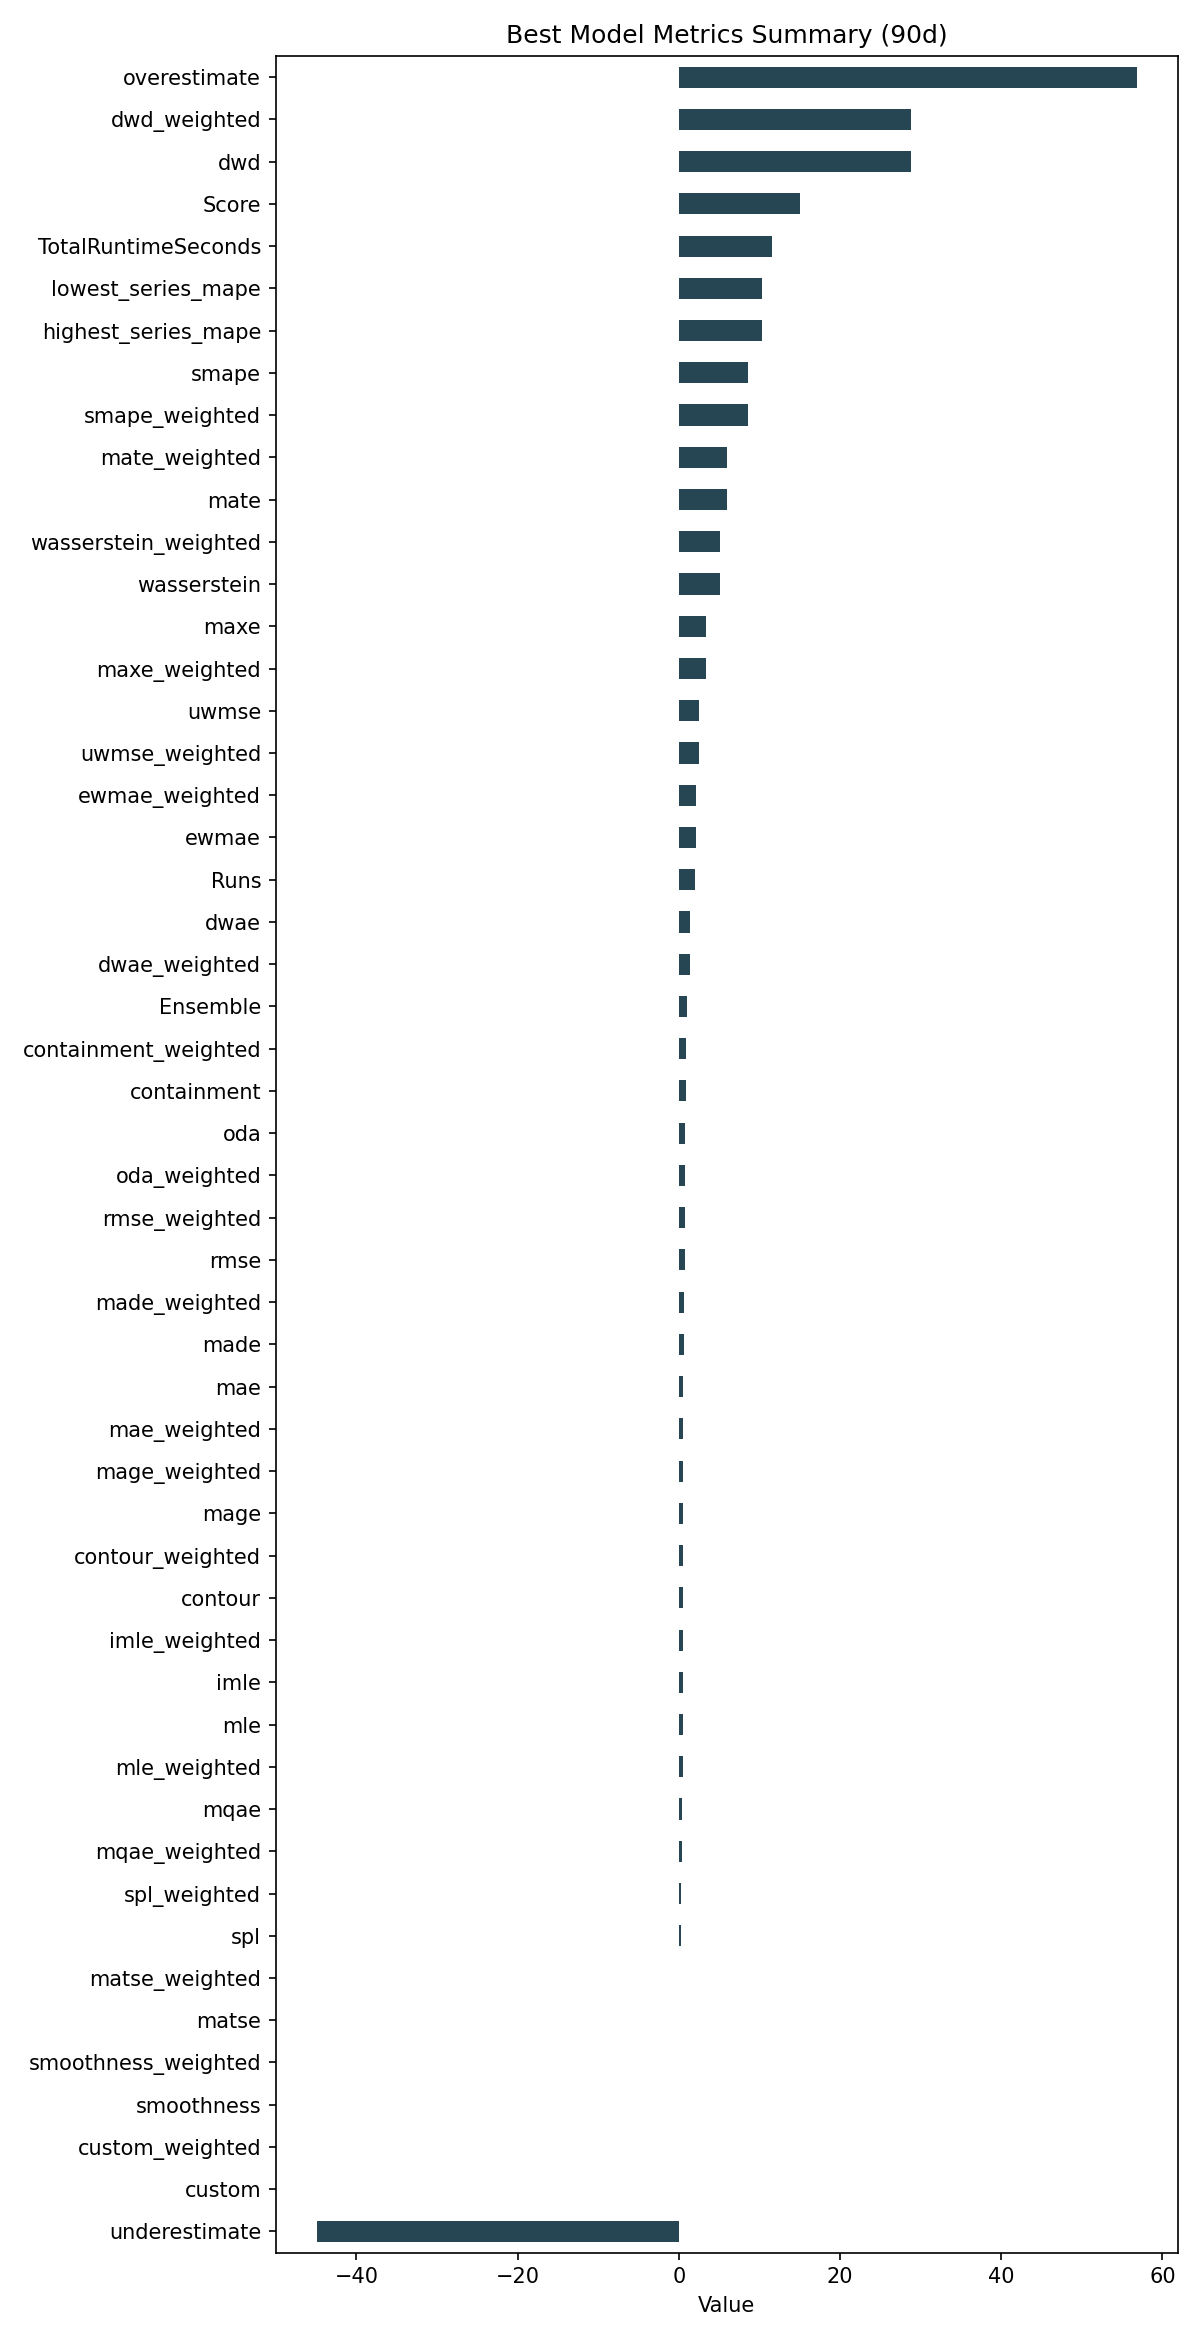

Data behind this chart, as committed beside it:
ID, Model, ModelParameters, TransformationParameters, Ensemble, Runs, smape, mae, rmse, made, mage, custom, underestimate, mle, overestimate, imle, spl, containment, contour, maxe, oda, dwae, mqae, ewmae
4a539e67106c4f14c74df434e5588485, Ensemble, {"model_name": "BestN", "model_count": 3…, {"fillna": "ffill", "transformations": {…, 1, 2, 8.559, 0.5651, 0.7322, 0.6143, 0.5651, 0.0, -44.92, 0.4689, 56.8, 0.5035, 0.2829, 0.8722, 0.5222, 3.364, 0.8278, 1.337, 0.4019, 2.139
